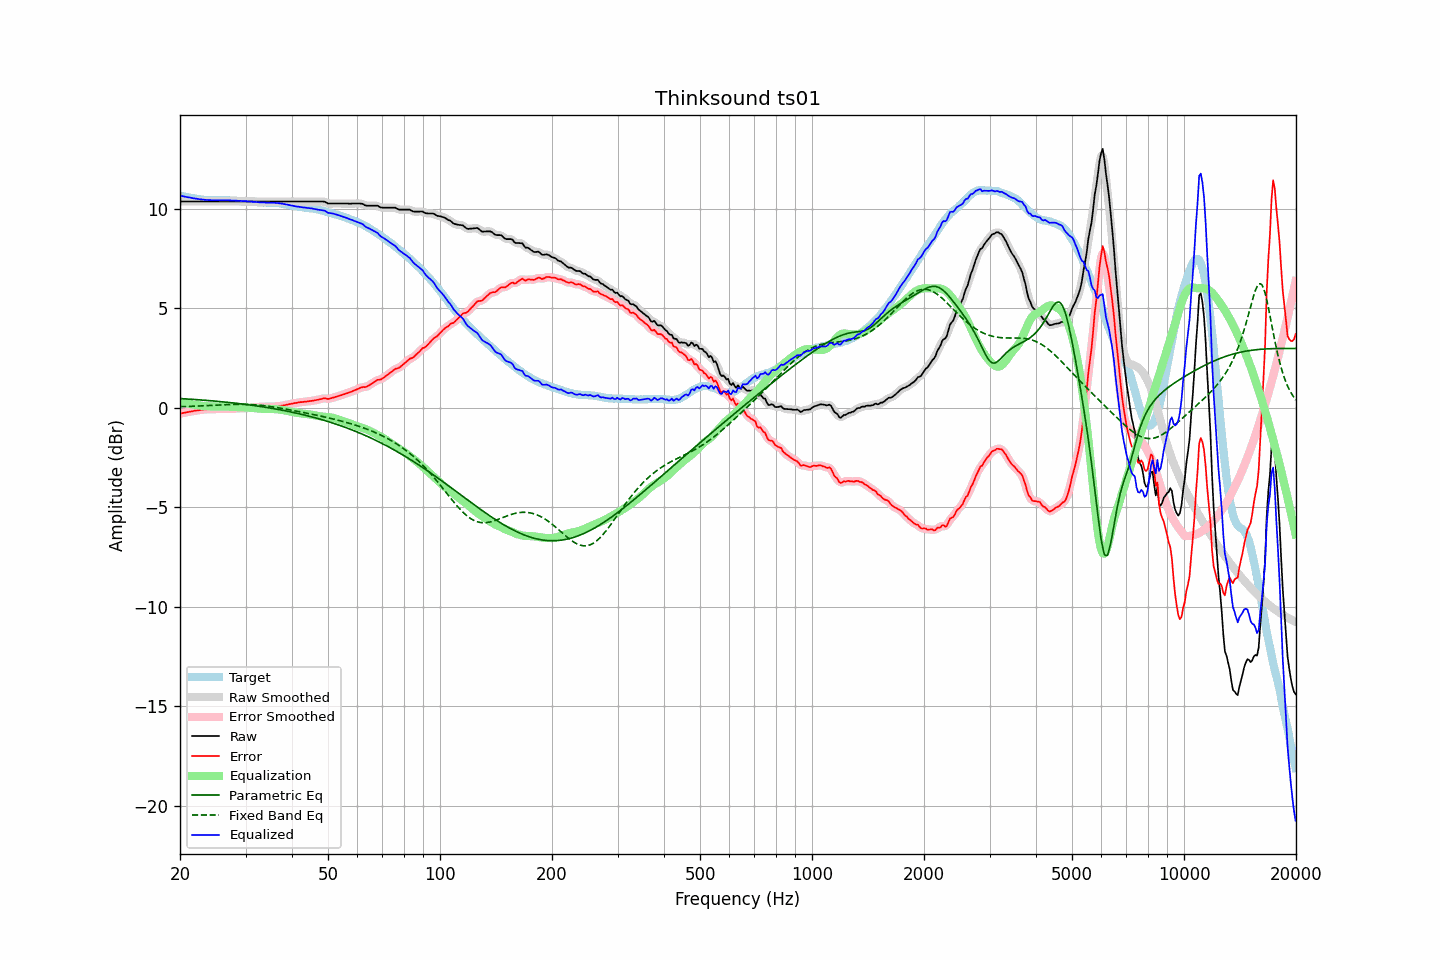

Data behind this chart, as committed beside it:
frequency, raw, error, smoothed, error_smoothed, equalization, parametric_eq, fixed_band_eq, equalized_raw, equalized_smoothed, target
20.00, 10.37, -0.30, 10.37, -0.30, 0.30, 0.46, 0.05, 10.67, 10.67, 10.67
20.20, 10.37, -0.28, 10.37, -0.28, 0.28, 0.46, 0.06, 10.65, 10.65, 10.65
20.40, 10.37, -0.26, 10.37, -0.26, 0.26, 0.45, 0.06, 10.63, 10.63, 10.63
20.61, 10.37, -0.25, 10.37, -0.24, 0.24, 0.45, 0.06, 10.62, 10.62, 10.62
20.81, 10.37, -0.23, 10.37, -0.23, 0.23, 0.44, 0.06, 10.60, 10.60, 10.60
21.02, 10.37, -0.22, 10.37, -0.21, 0.21, 0.44, 0.07, 10.58, 10.58, 10.59
21.23, 10.37, -0.19, 10.37, -0.20, 0.20, 0.43, 0.07, 10.57, 10.57, 10.57
21.44, 10.37, -0.18, 10.37, -0.18, 0.18, 0.43, 0.07, 10.55, 10.55, 10.55
21.66, 10.37, -0.17, 10.37, -0.17, 0.17, 0.42, 0.08, 10.54, 10.54, 10.54
21.87, 10.37, -0.15, 10.37, -0.15, 0.15, 0.42, 0.08, 10.53, 10.53, 10.52
22.09, 10.37, -0.14, 10.37, -0.14, 0.14, 0.41, 0.08, 10.51, 10.51, 10.51
22.31, 10.37, -0.13, 10.37, -0.13, 0.13, 0.41, 0.09, 10.50, 10.50, 10.50
22.54, 10.37, -0.12, 10.37, -0.12, 0.12, 0.40, 0.09, 10.49, 10.49, 10.49
22.76, 10.37, -0.11, 10.37, -0.11, 0.11, 0.39, 0.09, 10.48, 10.48, 10.48
22.99, 10.37, -0.10, 10.37, -0.10, 0.10, 0.39, 0.10, 10.47, 10.47, 10.47
23.22, 10.37, -0.08, 10.37, -0.09, 0.09, 0.38, 0.10, 10.46, 10.46, 10.46
23.45, 10.37, -0.08, 10.37, -0.08, 0.08, 0.37, 0.10, 10.45, 10.45, 10.45
23.69, 10.37, -0.07, 10.37, -0.07, 0.08, 0.37, 0.11, 10.45, 10.45, 10.44
23.92, 10.37, -0.07, 10.37, -0.07, 0.07, 0.36, 0.11, 10.44, 10.44, 10.44
24.16, 10.37, -0.07, 10.37, -0.07, 0.07, 0.35, 0.12, 10.44, 10.44, 10.44
24.40, 10.37, -0.07, 10.37, -0.07, 0.07, 0.35, 0.12, 10.44, 10.44, 10.44
24.65, 10.37, -0.07, 10.37, -0.07, 0.06, 0.34, 0.13, 10.43, 10.43, 10.44
24.89, 10.37, -0.06, 10.37, -0.06, 0.06, 0.33, 0.13, 10.43, 10.43, 10.44
25.14, 10.37, -0.06, 10.37, -0.06, 0.06, 0.33, 0.13, 10.43, 10.43, 10.43
25.39, 10.37, -0.06, 10.37, -0.06, 0.06, 0.32, 0.14, 10.43, 10.43, 10.43
25.65, 10.37, -0.06, 10.37, -0.06, 0.06, 0.31, 0.14, 10.43, 10.43, 10.43
25.91, 10.37, -0.07, 10.37, -0.06, 0.06, 0.30, 0.15, 10.43, 10.43, 10.44
26.16, 10.37, -0.07, 10.37, -0.06, 0.06, 0.30, 0.15, 10.43, 10.43, 10.44
26.43, 10.37, -0.06, 10.37, -0.06, 0.06, 0.29, 0.15, 10.43, 10.43, 10.43
26.69, 10.37, -0.06, 10.37, -0.06, 0.06, 0.28, 0.16, 10.43, 10.43, 10.43
26.96, 10.37, -0.06, 10.37, -0.06, 0.06, 0.27, 0.16, 10.43, 10.43, 10.43
27.23, 10.37, -0.06, 10.37, -0.06, 0.06, 0.26, 0.16, 10.43, 10.43, 10.43
27.50, 10.37, -0.05, 10.37, -0.06, 0.05, 0.25, 0.17, 10.42, 10.42, 10.43
27.77, 10.37, -0.05, 10.37, -0.05, 0.05, 0.24, 0.17, 10.42, 10.42, 10.42
28.05, 10.37, -0.05, 10.37, -0.05, 0.05, 0.24, 0.17, 10.42, 10.42, 10.42
28.33, 10.37, -0.04, 10.37, -0.04, 0.04, 0.23, 0.17, 10.41, 10.41, 10.41
28.62, 10.37, -0.03, 10.37, -0.03, 0.04, 0.22, 0.17, 10.41, 10.41, 10.40
28.90, 10.37, -0.03, 10.37, -0.03, 0.03, 0.21, 0.17, 10.40, 10.40, 10.40
29.19, 10.37, -0.03, 10.37, -0.03, 0.03, 0.20, 0.17, 10.40, 10.40, 10.40
29.48, 10.37, -0.03, 10.37, -0.03, 0.03, 0.19, 0.17, 10.40, 10.40, 10.40
29.78, 10.37, -0.02, 10.37, -0.02, 0.02, 0.18, 0.17, 10.39, 10.39, 10.39
30.08, 10.37, -0.02, 10.37, -0.02, 0.02, 0.17, 0.17, 10.39, 10.39, 10.39
30.38, 10.37, -0.02, 10.37, -0.01, 0.01, 0.16, 0.17, 10.38, 10.38, 10.39
30.68, 10.37, -0.00, 10.37, -0.00, 0.00, 0.15, 0.16, 10.37, 10.37, 10.37
30.99, 10.37, 0.00, 10.37, 0.00, -0.00, 0.14, 0.16, 10.37, 10.37, 10.37
31.30, 10.37, 0.02, 10.37, 0.01, -0.01, 0.12, 0.16, 10.36, 10.36, 10.36
31.61, 10.37, 0.02, 10.37, 0.02, -0.02, 0.11, 0.15, 10.35, 10.35, 10.35
31.93, 10.37, 0.02, 10.37, 0.03, -0.03, 0.10, 0.15, 10.34, 10.34, 10.35
32.24, 10.37, 0.04, 10.37, 0.03, -0.03, 0.09, 0.14, 10.34, 10.34, 10.33
32.57, 10.37, 0.04, 10.37, 0.04, -0.04, 0.08, 0.13, 10.33, 10.33, 10.33
32.89, 10.37, 0.05, 10.37, 0.05, -0.05, 0.07, 0.12, 10.33, 10.33, 10.32
33.22, 10.37, 0.05, 10.37, 0.05, -0.05, 0.05, 0.12, 10.32, 10.32, 10.32
33.55, 10.37, 0.06, 10.37, 0.05, -0.05, 0.04, 0.11, 10.32, 10.32, 10.31
33.89, 10.37, 0.05, 10.37, 0.06, -0.06, 0.03, 0.10, 10.32, 10.32, 10.32
34.23, 10.37, 0.06, 10.37, 0.06, -0.06, 0.02, 0.09, 10.31, 10.31, 10.31
34.57, 10.37, 0.06, 10.37, 0.06, -0.06, 0.00, 0.07, 10.31, 10.31, 10.31
34.92, 10.37, 0.06, 10.37, 0.06, -0.06, -0.01, 0.06, 10.31, 10.31, 10.31
35.27, 10.37, 0.06, 10.37, 0.06, -0.06, -0.02, 0.05, 10.31, 10.31, 10.31
35.62, 10.37, 0.06, 10.37, 0.06, -0.06, -0.04, 0.04, 10.31, 10.31, 10.31
35.97, 10.37, 0.07, 10.37, 0.07, -0.07, -0.05, 0.03, 10.30, 10.30, 10.30
... 635 more rows
